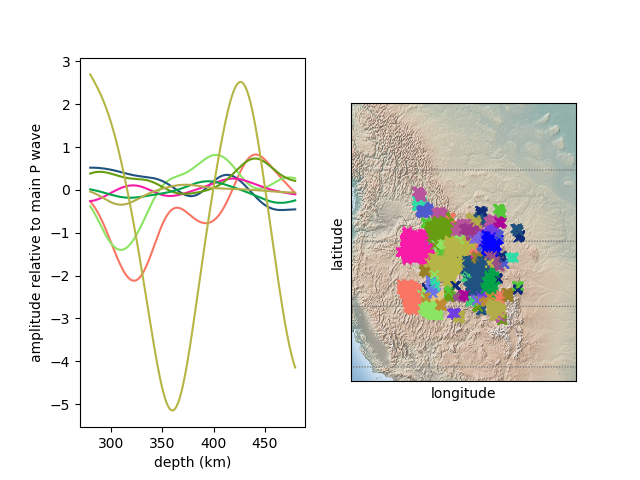

Data behind this chart, as committed beside it:
9, 24, 9, 24, 9, 9, 9, 9, 24, 24, 9, 9, 24, 9, 9, 9, 24, 24, 9, 24, 24, 24, 24, 9
2.433, 2.468, 2.504, 2.539, 2.575, 2.61, 2.645, 2.679, 2.714, 2.748, 2.782, 2.816, 2.849, 2.882, 2.915, 2.948, 2.98, 3.012, 3.043, 3.074, 3.105, 3.135, 3.165, 3.194
-3.037, -3.031, -3.025, -3.017, -3.01, -3.001, -2.992, -2.982, -2.972, -2.961, -2.95, -2.937, -2.925, -2.911, -2.898, -2.884, -2.869, -2.854, -2.838, -2.822, -2.806, -2.789, -2.772, -2.755
1.946, 1.981, 2.014, 2.048, 2.081, 2.114, 2.145, 2.177, 2.208, 2.238, 2.267, 2.296, 2.325, 2.352, 2.38, 2.406, 2.432, 2.457, 2.481, 2.505, 2.528, 2.551, 2.573, 2.594
-0.2658, -0.2804, -0.2953, -0.3107, -0.3264, -0.3427, -0.3594, -0.3765, -0.3943, -0.4125, -0.4312, -0.4505, -0.4702, -0.4906, -0.5112, -0.5327, -0.5545, -0.577, -0.5999, -0.6234, -0.6474, -0.6718, -0.697, -0.7222
-0.3803, -0.3977, -0.416, -0.4347, -0.4543, -0.4743, -0.4949, -0.516, -0.5376, -0.5597, -0.5821, -0.6049, -0.6279, -0.6513, -0.6749, -0.6987, -0.7226, -0.7466, -0.7707, -0.7949, -0.819, -0.843, -0.867, -0.8908
-1.388, -1.387, -1.387, -1.386, -1.386, -1.387, -1.387, -1.388, -1.389, -1.39, -1.391, -1.392, -1.393, -1.394, -1.396, -1.397, -1.399, -1.4, -1.402, -1.403, -1.404, -1.406, -1.407, -1.408
-1.137, -1.141, -1.144, -1.148, -1.151, -1.154, -1.156, -1.159, -1.162, -1.164, -1.166, -1.169, -1.171, -1.173, -1.175, -1.176, -1.178, -1.18, -1.181, -1.183, -1.184, -1.185, -1.187, -1.188
0.7701, 0.7775, 0.7844, 0.791, 0.7971, 0.8029, 0.8082, 0.813, 0.8175, 0.8214, 0.825, 0.8279, 0.8305, 0.8324, 0.834, 0.8349, 0.8355, 0.8353, 0.8348, 0.8336, 0.8321, 0.8299, 0.8274, 0.824
0.5206, 0.5208, 0.5209, 0.5209, 0.5209, 0.5208, 0.5205, 0.5203, 0.5199, 0.5195, 0.519, 0.5184, 0.5178, 0.5171, 0.5163, 0.5154, 0.5145, 0.5135, 0.5125, 0.5113, 0.5102, 0.5089, 0.5076, 0.5062
-0.1738, -0.1736, -0.1733, -0.173, -0.1727, -0.1723, -0.1718, -0.1714, -0.1709, -0.1704, -0.1699, -0.1693, -0.1688, -0.1682, -0.1677, -0.1671, -0.1666, -0.1661, -0.1655, -0.165, -0.1645, -0.164, -0.1635, -0.163
0.06392, 0.06467, 0.0654, 0.06607, 0.06674, 0.06733, 0.0679, 0.06841, 0.06886, 0.06928, 0.06961, 0.06991, 0.07011, 0.07027, 0.07035, 0.07035, 0.0703, 0.07013, 0.06993, 0.0696, 0.06922, 0.06874, 0.06818, 0.06755
-0.2604, -0.2592, -0.2578, -0.2561, -0.2542, -0.252, -0.2496, -0.247, -0.2441, -0.241, -0.2376, -0.2341, -0.2303, -0.2263, -0.2221, -0.2178, -0.2132, -0.2085, -0.2036, -0.1985, -0.1933, -0.188, -0.1825, -0.1769
0.09123, 0.09322, 0.09504, 0.09681, 0.09843, 0.09998, 0.1014, 0.1028, 0.104, 0.1052, 0.1063, 0.1073, 0.1083, 0.1092, 0.1101, 0.1109, 0.1117, 0.1124, 0.1132, 0.1139, 0.1146, 0.1153, 0.116, 0.1167
0.3842, 0.3886, 0.3925, 0.3964, 0.3999, 0.4032, 0.4062, 0.409, 0.4115, 0.4139, 0.4159, 0.4177, 0.4193, 0.4207, 0.4217, 0.4227, 0.4233, 0.4237, 0.4239, 0.4239, 0.4237, 0.4233, 0.4227, 0.4218
-0.09144, -0.08602, -0.0805, -0.075, -0.06941, -0.06383, -0.0582, -0.05255, -0.04689, -0.0412, -0.0355, -0.0298, -0.0241, -0.01841, -0.01272, -0.007056, -0.001399, 0.004229, 0.009845, 0.01542, 0.02098, 0.02649, 0.03195, 0.03739
-0.1328, -0.132, -0.1312, -0.1307, -0.1302, -0.13, -0.1299, -0.13, -0.1302, -0.1307, -0.1314, -0.1322, -0.1333, -0.1346, -0.1362, -0.1379, -0.14, -0.1421, -0.1447, -0.1474, -0.1504, -0.1536, -0.1571, -0.1608
-0.7008, -0.7091, -0.7176, -0.726, -0.7344, -0.7427, -0.7511, -0.7594, -0.7675, -0.7756, -0.7836, -0.7914, -0.7991, -0.8067, -0.814, -0.8212, -0.8282, -0.8349, -0.8415, -0.8478, -0.8539, -0.8596, -0.8653, -0.8704
-0.05211, -0.0539, -0.05579, -0.05775, -0.05981, -0.06194, -0.06418, -0.0665, -0.06892, -0.07144, -0.07404, -0.07679, -0.07957, -0.08259, -0.08557, -0.08885, -0.09209, -0.09562, -0.09915, -0.1029, -0.1068, -0.1108, -0.115, -0.1194
0.05584, 0.05668, 0.05751, 0.05832, 0.05912, 0.0599, 0.06064, 0.06138, 0.06206, 0.06274, 0.06336, 0.06397, 0.06451, 0.06504, 0.06551, 0.06594, 0.06633, 0.06665, 0.06696, 0.06718, 0.06738, 0.06749, 0.06758, 0.0676
0.01363, 0.01142, 0.009162, 0.00683, 0.004439, 0.001985, -0.000532, -0.003101, -0.005737, -0.008416, -0.01117, -0.01395, -0.0168, -0.01968, -0.02264, -0.02561, -0.02865, -0.03172, -0.03484, -0.03798, -0.04118, -0.04439, -0.04765, -0.05093
-0.03756, -0.04183, -0.04622, -0.0508, -0.05553, -0.06042, -0.06549, -0.07069, -0.07607, -0.08158, -0.08726, -0.09306, -0.09901, -0.1051, -0.1113, -0.1176, -0.1241, -0.1306, -0.1373, -0.144, -0.1508, -0.1576, -0.1646, -0.1715
0.3072, 0.3028, 0.2984, 0.2937, 0.2891, 0.2843, 0.2795, 0.2746, 0.2696, 0.2646, 0.2594, 0.2543, 0.249, 0.2438, 0.2384, 0.2331, 0.2277, 0.2222, 0.2167, 0.2113, 0.2057, 0.2001, 0.1945, 0.189
1.843, 1.891, 1.938, 1.984, 2.03, 2.074, 2.118, 2.16, 2.201, 2.241, 2.279, 2.316, 2.351, 2.385, 2.416, 2.447, 2.475, 2.501, 2.525, 2.548, 2.568, 2.586, 2.602, 2.616
2.699, 2.678, 2.657, 2.636, 2.614, 2.593, 2.571, 2.549, 2.527, 2.504, 2.482, 2.459, 2.435, 2.412, 2.388, 2.364, 2.339, 2.314, 2.289, 2.263, 2.237, 2.21, 2.183, 2.155
